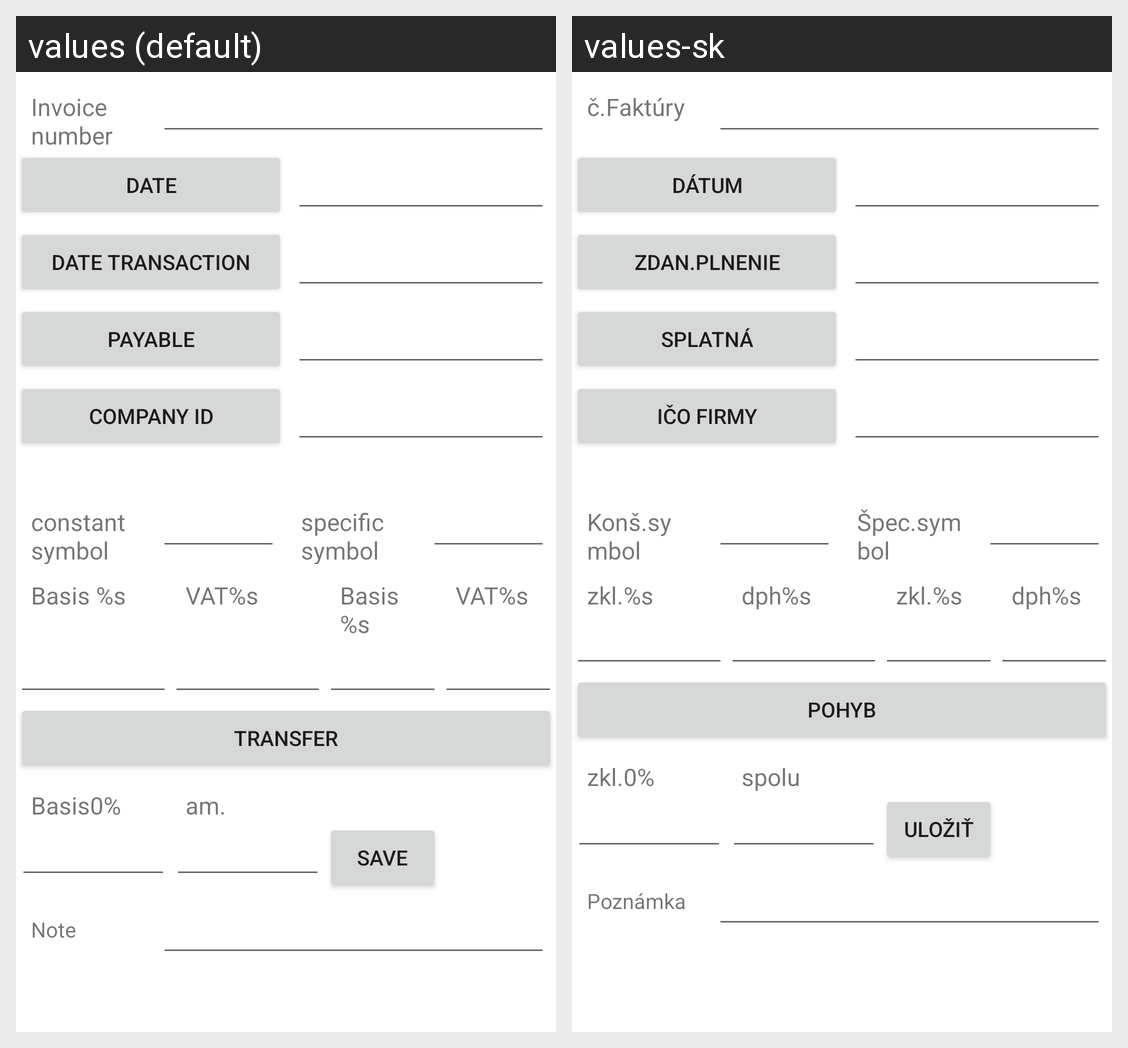

The same Android screen rendered under two of its app's locales, left to right. List the strings drawn on it with the default value and each locale's translation.
Android screen res/layout/new_fakzah.xml rendered under 2 locales, left to right: values (default), values-sk. Device: Nexus 5 (rendered at 1080×1920; each locale shown at half size, 540×960, under a caption strip naming it); theme Theme.MaterialComponents.DayNight.NoActionBar.
Strings drawn on this screen, with the default value and each locale's value (text and hints the layout hard-codes, and strings that could not be matched under every locale, appear in the picture but are not listed):

popisFak
  values: Invoice number
  values-sk: č.Faktúry

popisDap
  values: Date
  values-sk: Dátum

popisDaz
  values: date transaction
  values-sk: Zdan.plnenie

popisDas
  values: Payable
  values-sk: Splatná

popisIco
  values: Company ID
  values-sk: IČO firmy

popisKsy
  values: constant symbol
  values-sk: Konš.symbol

popisSsy
  values: specific symbol
  values-sk: Špec.symbol

popzakl2
  values: Basis %s
  values-sk: zkl.%s

popdph2
  values: VAT%s
  values-sk: dph%s

popzakl1
  values: Basis %s
  values-sk: zkl.%s

popdph1
  values: VAT%s
  values-sk: dph%s

popisUcd
  values: Transfer
  values-sk: Pohyb

popzakl0
  values: Basis0%
  values-sk: zkl.0%

hodnota
  values: am.
  values-sk: spolu

popiseditsave
  values: Save
  values-sk: Uložiť

popisTxp
  values: Note
  values-sk: Poznámka
